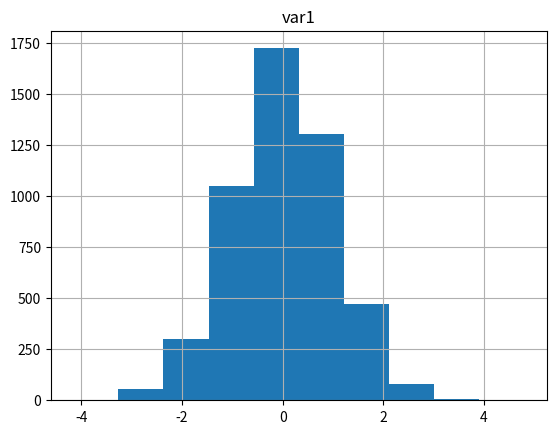

This chart was generated by the following Python code:
import pandas as pd
import numpy as np
np.random.seed(1492)
test_df = pd.DataFrame({ "var1": np.random.randn(5000) })
test_df.hist()

import numpy as np
import scipy as sp
import matplotlib as mpl
import matplotlib.pyplot as plt
import pandas as pd